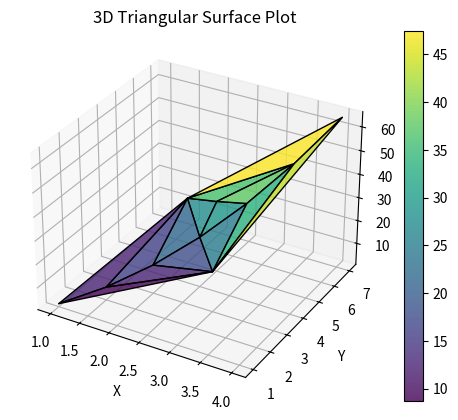

Write the Python code that produced this figure.
import matplotlib.pyplot as plt
import numpy as np

# Define x and y values
x = np.array([1, 2, 3, 4, 1.5, 2.5, 3.5, 2, 3, 2.5])  
y = np.array([1, 3, 5, 7, 2, 4, 6, 5, 3, 5])  

# Compute Z values
z = x**2 + y**2  

# Create figure and 3D subplot
fig, ax = plt.subplots(subplot_kw={"projection": "3d"})

# Plot the triangulated surface
t=ax.plot_trisurf(x, y, z, cmap="viridis", edgecolor="black", alpha=0.8)

# Labels
ax.set_xlabel("X")
ax.set_ylabel("Y")
ax.set_zlabel("Z")
ax.set_title("3D Triangular Surface Plot")
plt.colorbar(t)
plt.show()
